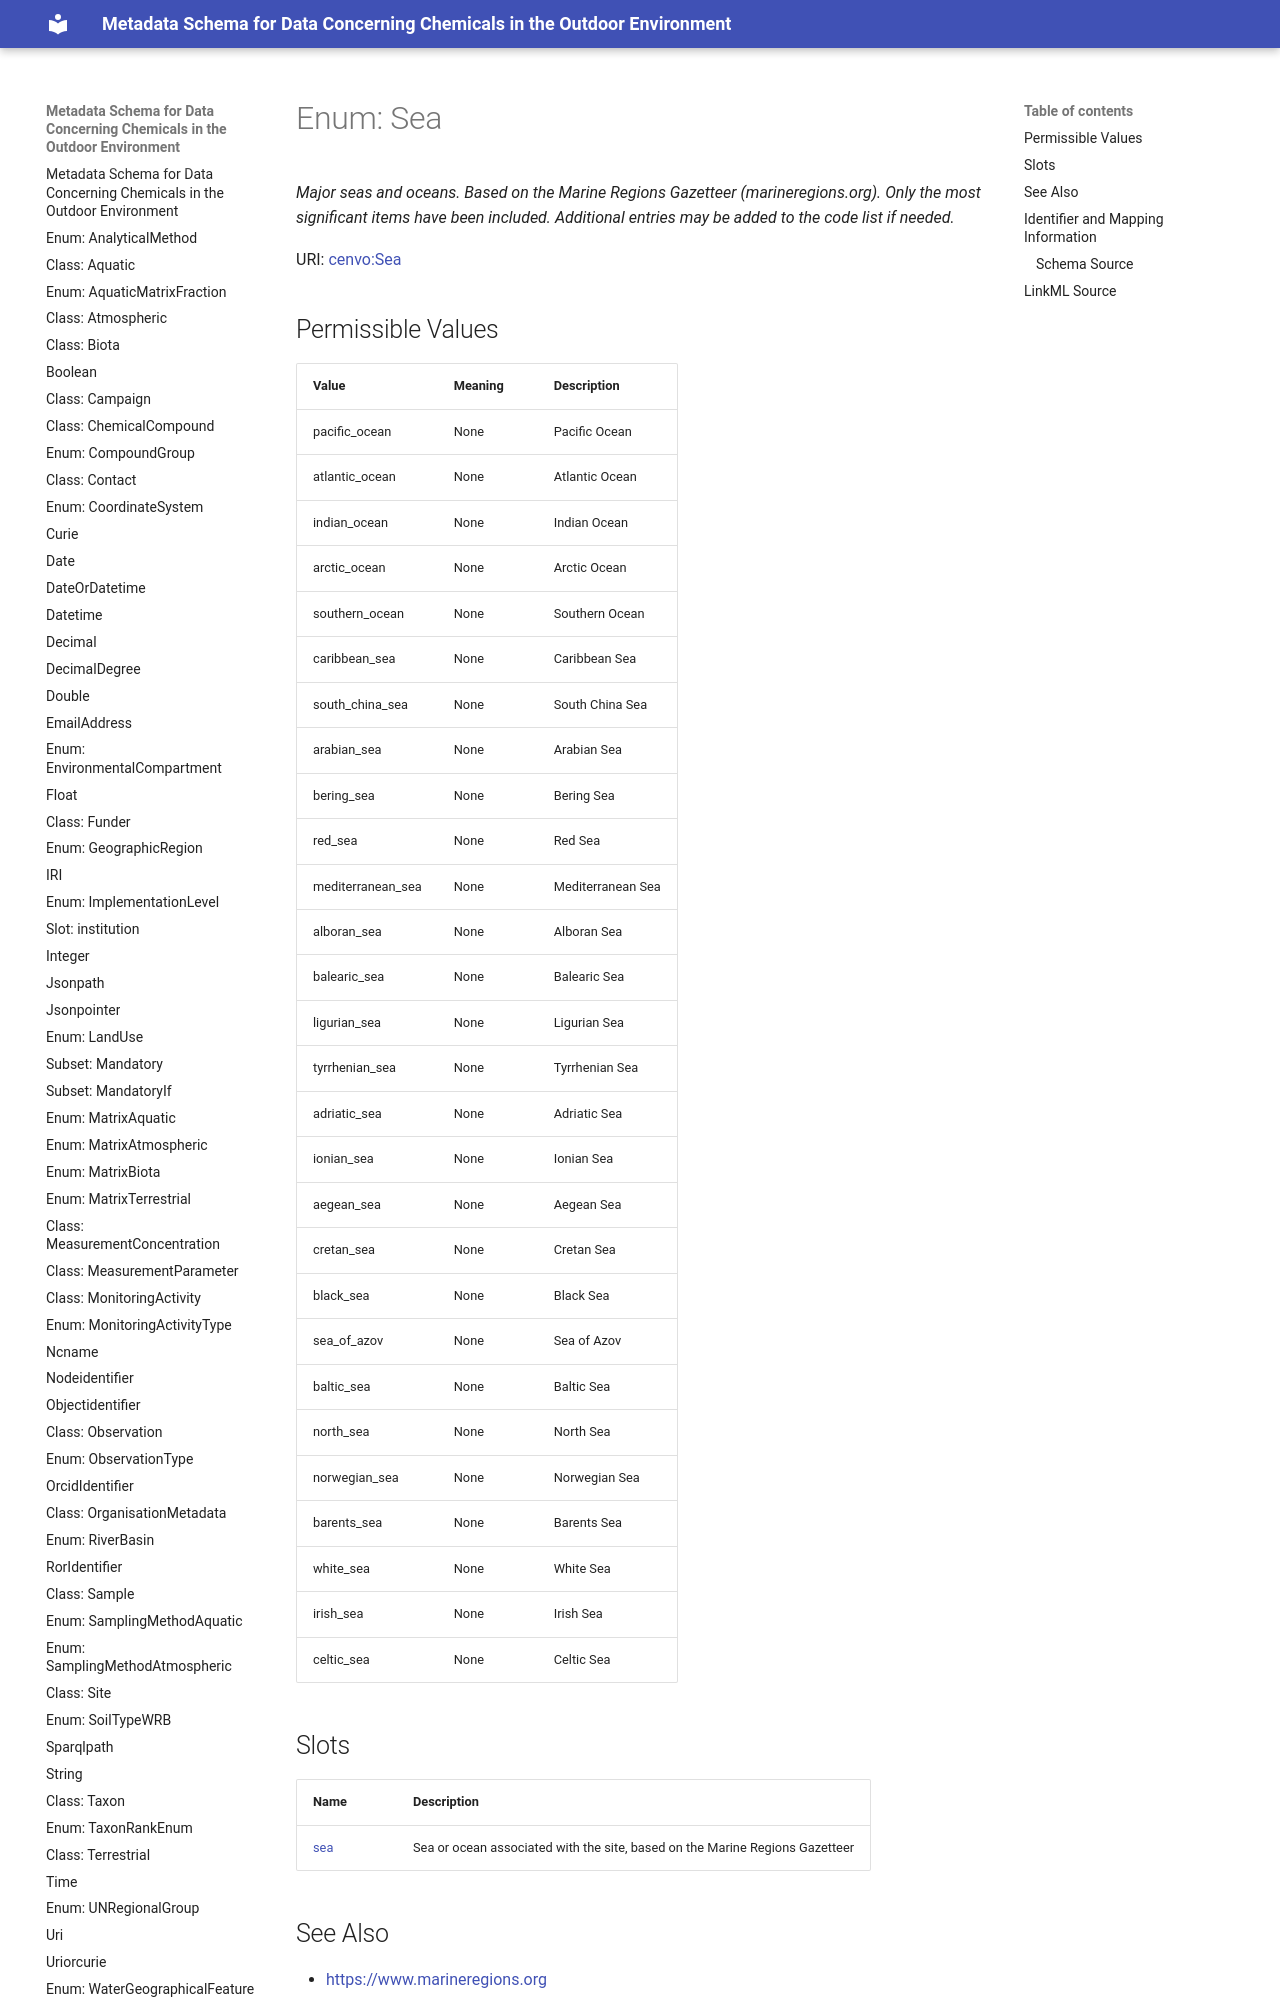

repository: eu-parc/schema_chemicalsOutdoorEnvironment · page: sea/index.html · generator: mkdocs

---
search:
  boost: 2.0
---


# Enum: Sea 




_Major seas and oceans. Based on the Marine Regions Gazetteer (marineregions.org). Only the most significant items have been included. Additional entries may be added to the code list if needed._



<div data-search-exclude markdown="1">

URI: [cenvo:Sea](https://w3id.org/chemical-exposome/terms/Sea)

## Permissible Values
| Value | Meaning | Description |
| --- | --- | --- |
| pacific_ocean | None | Pacific Ocean |
| atlantic_ocean | None | Atlantic Ocean |
| indian_ocean | None | Indian Ocean |
| arctic_ocean | None | Arctic Ocean |
| southern_ocean | None | Southern Ocean |
| caribbean_sea | None | Caribbean Sea |
| south_china_sea | None | South China Sea |
| arabian_sea | None | Arabian Sea |
| bering_sea | None | Bering Sea |
| red_sea | None | Red Sea |
| mediterranean_sea | None | Mediterranean Sea |
| alboran_sea | None | Alboran Sea |
| balearic_sea | None | Balearic Sea |
| ligurian_sea | None | Ligurian Sea |
| tyrrhenian_sea | None | Tyrrhenian Sea |
| adriatic_sea | None | Adriatic Sea |
| ionian_sea | None | Ionian Sea |
| aegean_sea | None | Aegean Sea |
| cretan_sea | None | Cretan Sea |
| black_sea | None | Black Sea |
| sea_of_azov | None | Sea of Azov |
| baltic_sea | None | Baltic Sea |
| north_sea | None | North Sea |
| norwegian_sea | None | Norwegian Sea |
| barents_sea | None | Barents Sea |
| white_sea | None | White Sea |
| irish_sea | None | Irish Sea |
| celtic_sea | None | Celtic Sea |




## Slots

| Name | Description |
| ---  | --- |
| [sea](sea.md) | Sea or ocean associated with the site, based on the Marine Regions Gazetteer |
